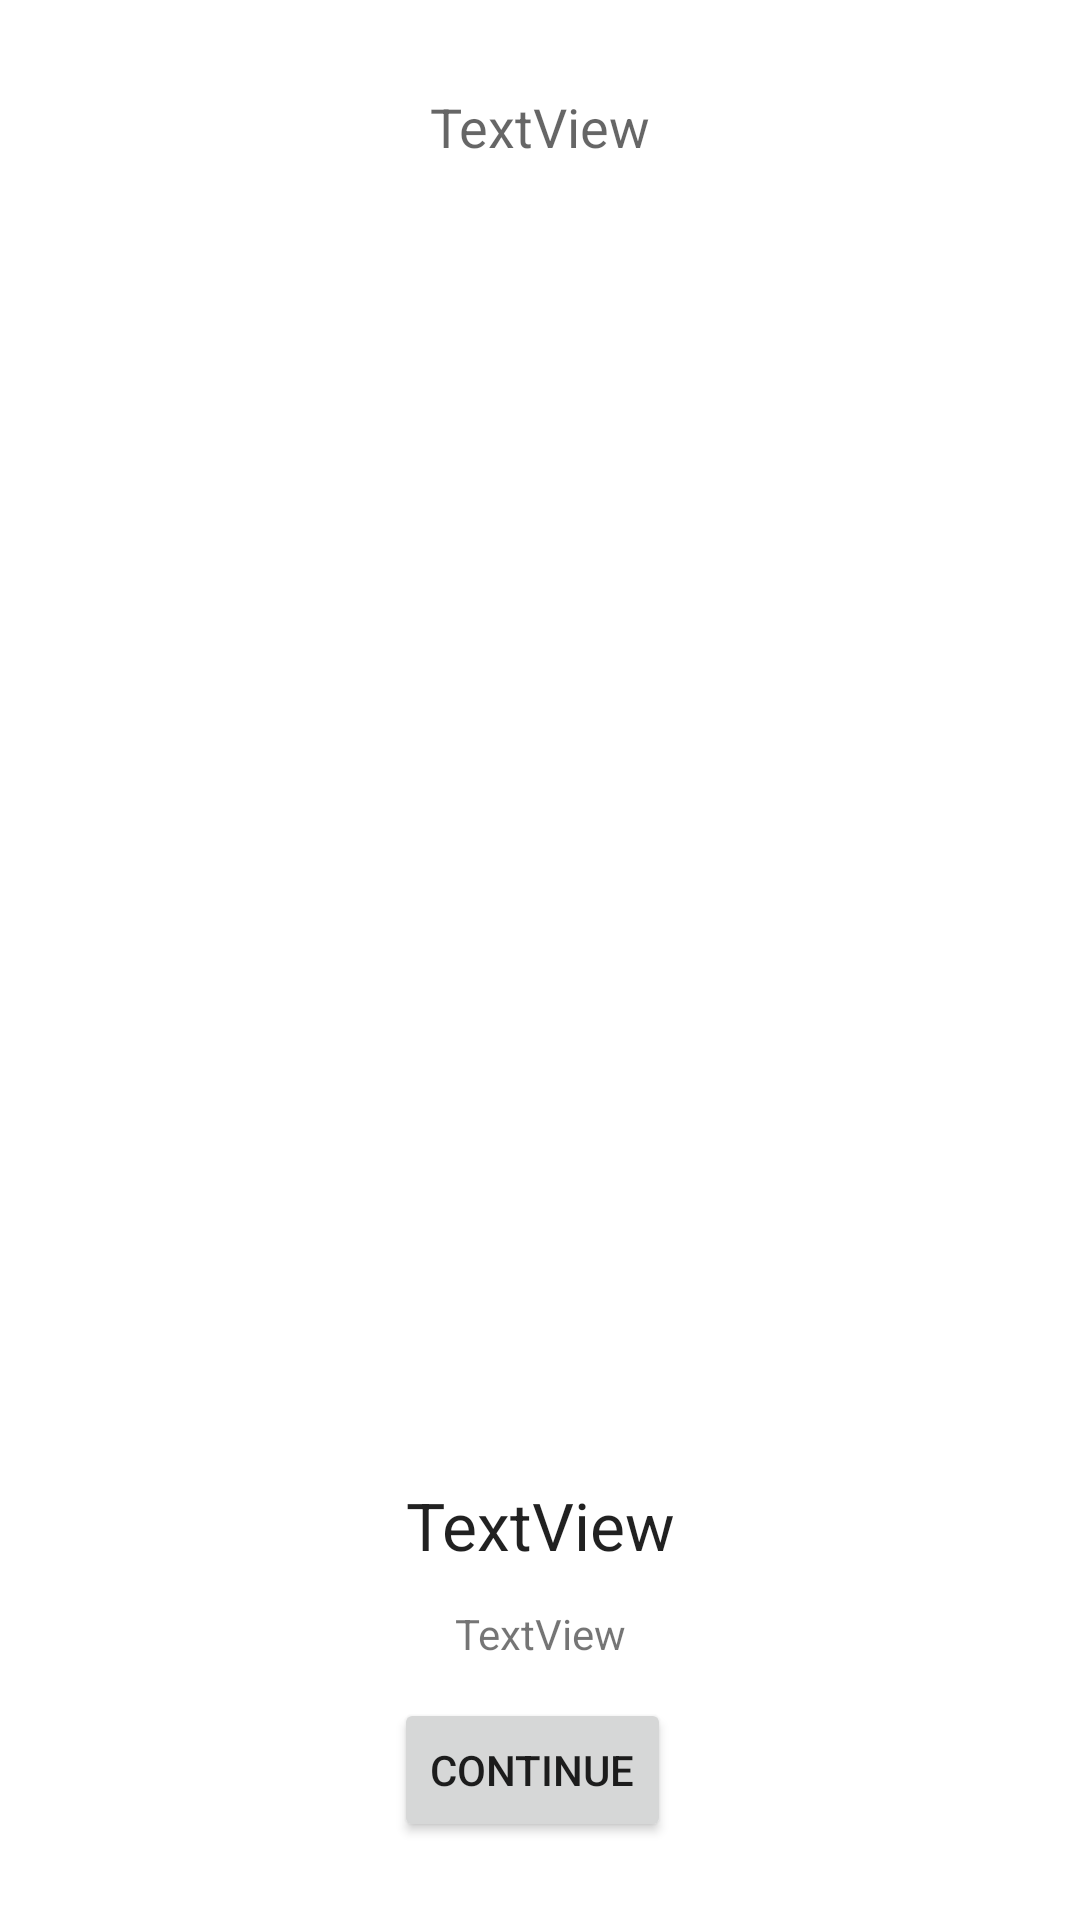

Reconstruct the res/layout file that produces this screen, plus the resources it refers to.
<!-- AndroidManifest.xml: application theme Theme.PulmonaryRehabilitation -->
<!-- res/layout/activity_tap_exercise_player.xml -->
<?xml version="1.0" encoding="utf-8"?>
<androidx.constraintlayout.widget.ConstraintLayout xmlns:android="http://schemas.android.com/apk/res/android"
    xmlns:app="http://schemas.android.com/apk/res-auto"
    xmlns:tools="http://schemas.android.com/tools"
    android:layout_width="match_parent"
    android:layout_height="match_parent"
    android:id="@+id/tapExerciseView">

    <Button
        android:id="@+id/continueButton"
        android:layout_width="wrap_content"
        android:layout_height="wrap_content"
        android:layout_marginStart="156dp"
        android:layout_marginEnd="161dp"
        android:layout_marginBottom="26dp"
        android:text="Continue"
        app:layout_constraintBottom_toBottomOf="parent"
        app:layout_constraintEnd_toEndOf="parent"
        app:layout_constraintStart_toStartOf="parent" />

    <TextView
        android:id="@+id/tapStepDescriptionLabel"
        android:layout_width="0dp"
        android:layout_height="wrap_content"
        android:layout_marginStart="24dp"
        android:layout_marginEnd="24dp"
        android:layout_marginBottom="12dp"
        android:text="TextView"
        android:textAlignment="center"
        app:layout_constraintBottom_toTopOf="@+id/continueButton"
        app:layout_constraintEnd_toEndOf="parent"
        app:layout_constraintStart_toStartOf="parent" />

    <TextView
        android:id="@+id/tapStepTitleLabel"
        android:layout_width="wrap_content"
        android:layout_height="wrap_content"
        android:layout_marginStart="24dp"
        android:layout_marginEnd="24dp"
        android:layout_marginBottom="12dp"
        android:text="TextView"
        android:textAlignment="center"
        android:textAppearance="@style/TextAppearance.AppCompat.Large"
        app:layout_constraintBottom_toTopOf="@+id/tapStepDescriptionLabel"
        app:layout_constraintEnd_toEndOf="parent"
        app:layout_constraintStart_toStartOf="parent" />

    <TextView
        android:id="@+id/tapExerciseName"
        android:layout_width="wrap_content"
        android:layout_height="wrap_content"
        android:layout_marginStart="24dp"
        android:layout_marginTop="30dp"
        android:layout_marginEnd="24dp"
        android:text="TextView"
        android:textAppearance="@style/TextAppearance.AppCompat.Medium"
        app:layout_constraintEnd_toEndOf="parent"
        app:layout_constraintStart_toStartOf="parent"
        app:layout_constraintTop_toTopOf="parent" />
</androidx.constraintlayout.widget.ConstraintLayout>
<!-- resources referenced by this layout -->
<resources>
  <style name="Theme.PulmonaryRehabilitation" parent="Theme.MaterialComponents.DayNight.DarkActionBar">
          
          <item name="colorPrimary">@color/purple_500</item>
          <item name="colorPrimaryVariant">@color/purple_700</item>
          <item name="colorOnPrimary">@color/white</item>
          
          <item name="colorSecondary">@color/teal_200</item>
          <item name="colorSecondaryVariant">@color/teal_700</item>
          <item name="colorOnSecondary">@color/black</item>
          
          <item name="android:statusBarColor">?attr/colorPrimaryVariant</item>
          
      </style>
  <color name="purple_500">#FF6200EE</color>
  <color name="purple_700">#FF3700B3</color>
  <color name="white">#FFFFFFFF</color>
  <color name="teal_200">#FF03DAC5</color>
  <color name="teal_700">#FF018786</color>
  <color name="black">#FF000000</color>
</resources>
